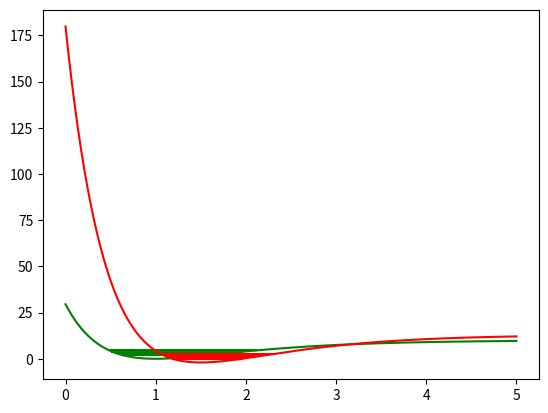

Source code (Python):
import numpy as np
import matplotlib.pyplot as plt

x = np.linspace(0,5,1000)
y =10*(1-np.exp(-(x-1)))**2
ypts = [2,4,6]

def x_pts(ypt):
    a = 1-np.log(1-np.sqrt(ypt/10))
    b = 1-np.log(1+np.sqrt(ypt/10))
    return a,b

z1 = [2 for i in range(10)]
z2 = [3 for i in range(10)]
z3 = [3.8 for i in range(10)]
z4 = [4.5 for i in range(10)]

x1 = np.linspace(x_pts(2)[0],x_pts(2)[1],10)
x2 = np.linspace(x_pts(3)[0],x_pts(3)[1],10)
x3 = np.linspace(x_pts(3.8)[0],x_pts(3.8)[1],10)
x4 = np.linspace(x_pts(4.5)[0],x_pts(4.5)[1],10)

y2 =15*(1-np.exp(-(x-1.5)))**2-2

def x_pts2(ypt):
    a = 1.5-np.log(1-np.sqrt((ypt+2)/15))
    b = 1.5-np.log(1+np.sqrt((ypt+2)/15))
    return a,b

z5 = [0 for i in range(10)]
z6 = [1 for i in range(10)]
z7 = [1.8 for i in range(10)]
z8 = [2.5 for i in range(10)]

x5 = np.linspace(x_pts2(0)[0],x_pts2(0)[1],10)
x6 = np.linspace(x_pts2(1)[0],x_pts2(1)[1],10)
x7 = np.linspace(x_pts2(1.8)[0],x_pts2(1.8)[1],10)
x8 = np.linspace(x_pts2(2.5)[0],x_pts2(2.5)[1],10)


plt.plot(x,y,"g")
plt.plot(x1,z1,"g")
plt.plot(x2,z2,"g")
plt.plot(x3,z3,"g")
plt.plot(x4,z4,"g")
plt.plot(x,y2,"r")
plt.plot(x5,z5,"r")
plt.plot(x6,z6,"r")
plt.plot(x7,z7,"r")
plt.plot(x8,z8,"r")
plt.show()
